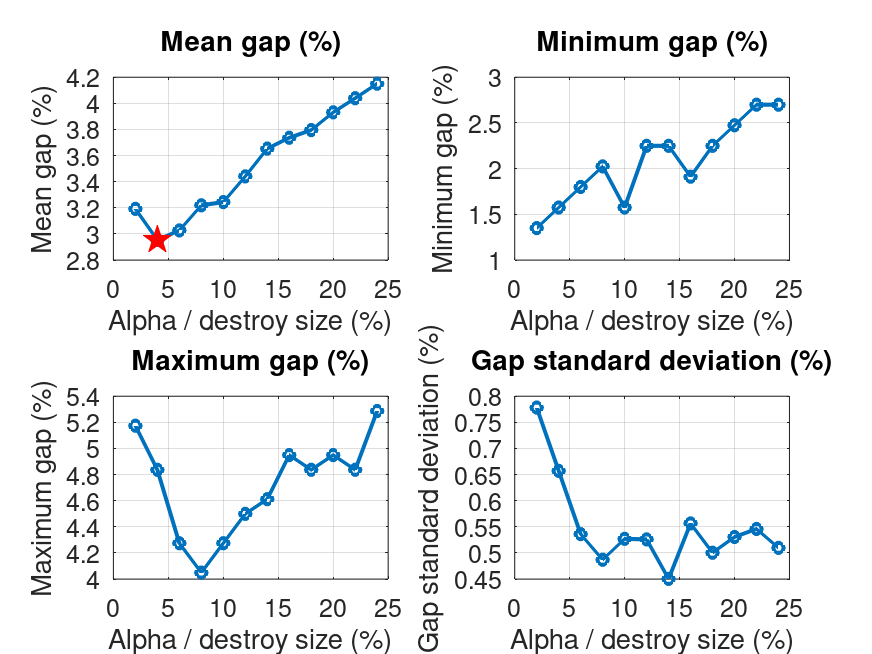

The file beside this chart, header and first rows:
alpha, runs, mean_gap, min_gap, max_gap, std_gap, mean_value, mean_iterations, mean_candidates, mean_feasibility, file
2, 100, 3.192, 1.35, 5.174, 0.7783, 917.4, 6448, 3158025458, 46991143, E150_1000.4_r50_lk_dr_dest1_rep0_alpha2_…
4, 100, 2.954, 1.575, 4.837, 0.6572, 915.3, 5207, 3300162388, 46179474, E150_1000.4_r50_lk_dr_dest1_rep0_alpha4_…
6, 100, 3.027, 1.8, 4.274, 0.536, 915.9, 4540, 3392998285, 44936625, E150_1000.4_r50_lk_dr_dest1_rep0_alpha6_…
8, 100, 3.219, 2.025, 4.049, 0.487, 917.6, 4034, 3439960627, 44143025, E150_1000.4_r50_lk_dr_dest1_rep0_alpha8_…
10, 100, 3.244, 1.575, 4.274, 0.5271, 917.8, 3726, 3499477661, 43060417, E150_1000.4_r50_lk_dr_dest1_rep0_alpha10…
12, 100, 3.441, 2.25, 4.499, 0.5259, 919.6, 3518, 3574943773, 41713491, E150_1000.4_r50_lk_dr_dest1_rep0_alpha12…
14, 100, 3.654, 2.25, 4.612, 0.4504, 921.5, 3344, 3652946117, 40458363, E150_1000.4_r50_lk_dr_dest1_rep0_alpha14…
16, 100, 3.737, 1.912, 4.949, 0.5565, 922.2, 3222, 3714280620, 39564168, E150_1000.4_r50_lk_dr_dest1_rep0_alpha16…
18, 100, 3.795, 2.25, 4.837, 0.5004, 922.7, 3102, 3770944483, 38675238, E150_1000.4_r50_lk_dr_dest1_rep0_alpha18…
20, 100, 3.931, 2.475, 4.949, 0.5306, 924, 3014, 3820261730, 37916973, E150_1000.4_r50_lk_dr_dest1_rep0_alpha20…
22, 100, 4.039, 2.7, 4.837, 0.546, 924.9, 2919, 3859892672, 37204278, E150_1000.4_r50_lk_dr_dest1_rep0_alpha22…
24, 100, 4.151, 2.7, 5.287, 0.5097, 925.9, 2855, 3911547528, 36559850, E150_1000.4_r50_lk_dr_dest1_rep0_alpha24…
